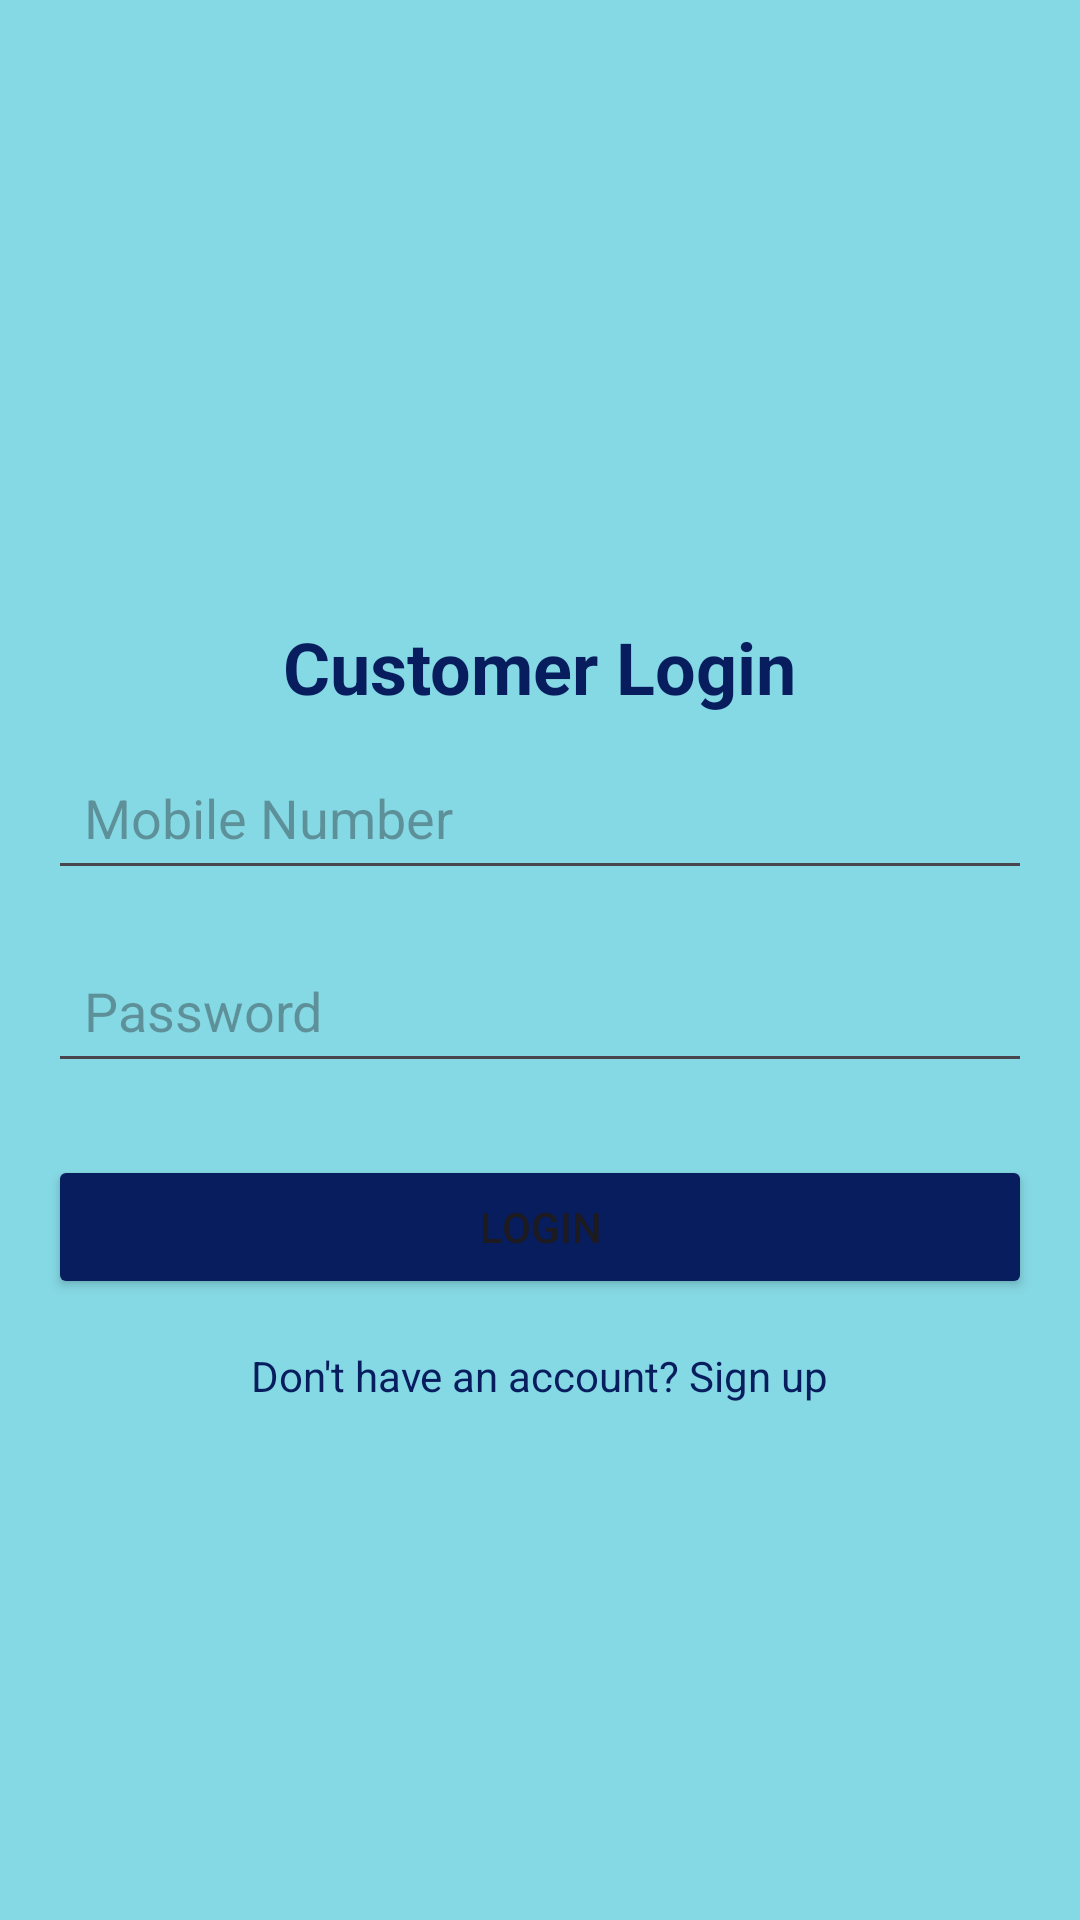

This screen was rendered from an Android layout file. Write that file and the resources it references.
<!-- AndroidManifest.xml: application theme Theme.Customerconnect -->
<!-- res/layout/activity_customerloginsignup.xml -->
<?xml version="1.0" encoding="utf-8"?>
<LinearLayout xmlns:android="http://schemas.android.com/apk/res/android"
    xmlns:app="http://schemas.android.com/apk/res-auto"
    xmlns:tools="http://schemas.android.com/tools"
    android:id="@+id/main"
    android:layout_width="match_parent"
    android:layout_height="match_parent"
    tools:context=".customerloginsignup"
        android:orientation="vertical"
        android:padding="16dp"
    android:background="#85D9E4">



        <TextView
            android:id="@+id/tvLoginTitle"
            android:layout_width="wrap_content"
            android:layout_height="wrap_content"
            android:text="Customer Login"
            android:textSize="24sp"
            android:textStyle="bold"
            android:layout_marginTop="190dp"
            android:textColor="#071D5E"
            android:layout_gravity="center"
 />

        <EditText
            android:id="@+id/etLoginEmail"
            android:layout_width="match_parent"
            android:layout_height="wrap_content"
            android:hint="Mobile Number"
            android:textColor="@color/black"
            android:layout_marginTop="10dp"
            android:inputType="number"
            android:padding="12dp" />

        <EditText
            android:id="@+id/etLoginPassword"
            android:layout_width="match_parent"
            android:layout_height="wrap_content"
            android:hint="Password"
            android:inputType="textPassword"
            android:textColor="@color/black"
            android:padding="12dp"
            android:layout_marginTop="16dp" />

        <Button
            android:id="@+id/btnLogin"
            android:layout_width="match_parent"
            android:layout_height="wrap_content"
            android:text="Login"
            android:backgroundTint="#071D5E"
            android:layout_marginTop="24dp" />

        <TextView
            android:id="@+id/tvSignupLink"
            android:layout_width="wrap_content"
            android:layout_height="wrap_content"
            android:text="Don't have an account? Sign up"
            android:textColor="#071D5E"
            android:layout_gravity="center"
            android:layout_marginTop="16dp" />
    </LinearLayout>
<!-- resources referenced by this layout -->
<resources>
  <style name="Theme.Customerconnect" parent="Base.Theme.Customerconnect" />
  <style name="Base.Theme.Customerconnect" parent="Theme.Material3.DayNight.NoActionBar">
          
          
      </style>
  <!-- not gathered from this repository: default colours our renderer supplied (Android Studio template values) -->
  <color name="black">#FF000000</color>
</resources>
